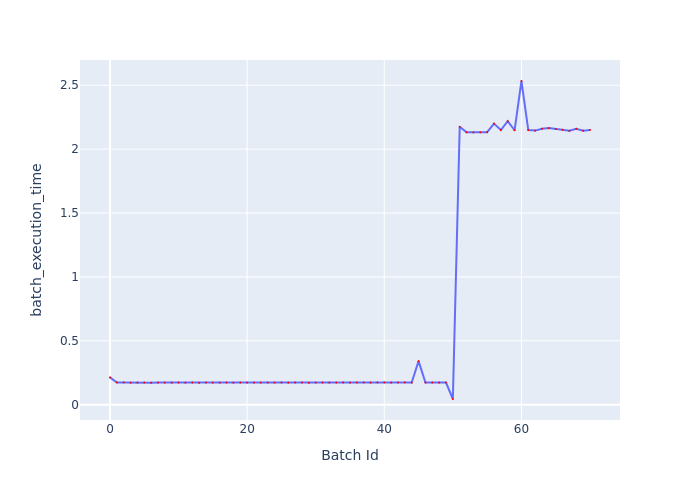

Data behind this chart, as committed beside it:
Batch Id, batch_execution_time
0, 0.2139
1, 0.1742
2, 0.174
3, 0.1723
4, 0.1733
5, 0.1732
6, 0.1722
7, 0.173
8, 0.1726
9, 0.1725
10, 0.1735
11, 0.1725
12, 0.1737
13, 0.1716
14, 0.1732
15, 0.1724
16, 0.1729
17, 0.1737
18, 0.1724
19, 0.1732
20, 0.1733
21, 0.1728
22, 0.173
23, 0.1731
24, 0.1727
25, 0.1736
26, 0.1724
27, 0.1738
28, 0.1739
29, 0.172
30, 0.1735
31, 0.1735
32, 0.1731
33, 0.173
34, 0.1741
35, 0.1725
36, 0.1736
37, 0.174
38, 0.1732
39, 0.1739
40, 0.1738
41, 0.1729
42, 0.1738
43, 0.1744
44, 0.1729
45, 0.3411
46, 0.1735
47, 0.1736
48, 0.1728
49, 0.1735
50, 0.04455
51, 2.175
52, 2.132
53, 2.131
54, 2.132
55, 2.133
56, 2.2
57, 2.15
58, 2.219
59, 2.148
... 11 more rows
